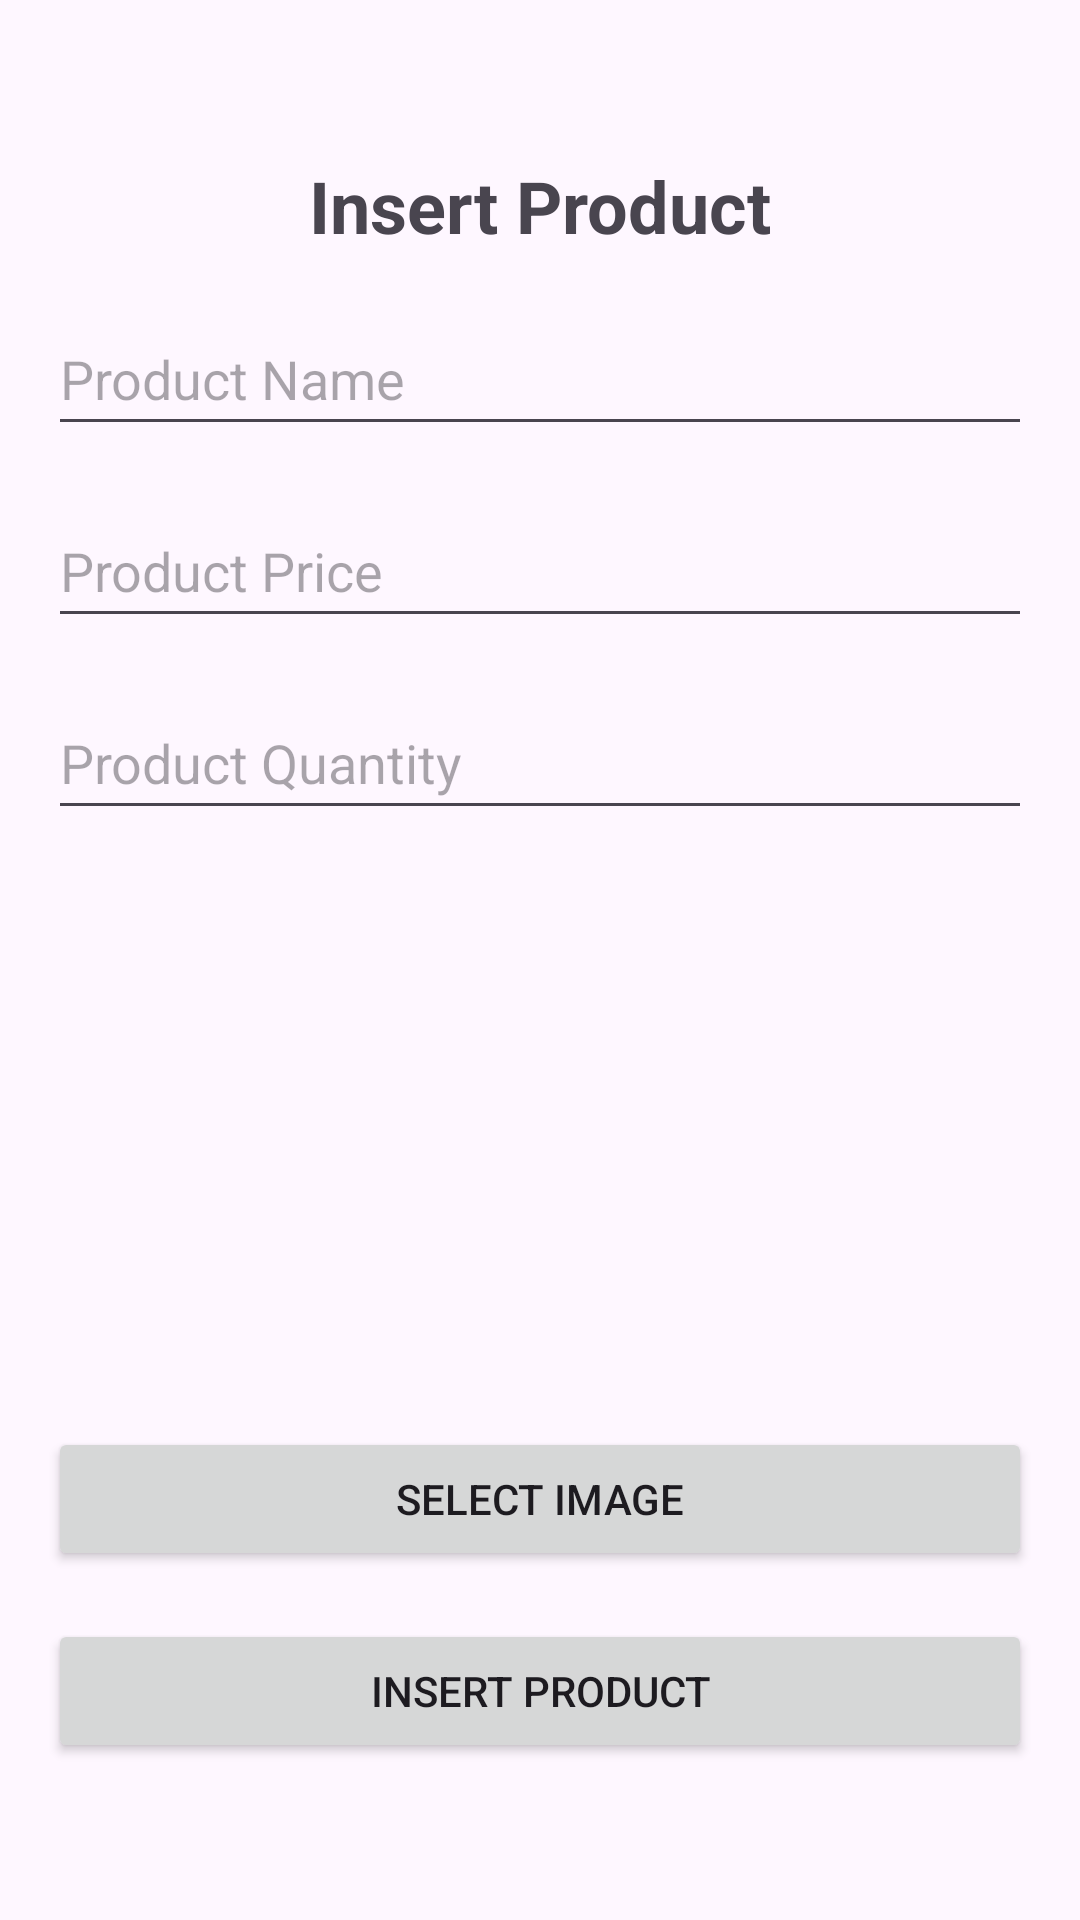

Android layout source for this screen:
<!-- AndroidManifest.xml: application theme Theme.FishBD -->
<!-- res/layout/activity_insert_product.xml -->
<?xml version="1.0" encoding="utf-8"?>
<LinearLayout xmlns:android="http://schemas.android.com/apk/res/android"
    xmlns:app="http://schemas.android.com/apk/res-auto"
    xmlns:tools="http://schemas.android.com/tools"
    android:layout_width="match_parent"
    android:layout_height="match_parent"
    android:layout_marginStart="32dp"
    android:layout_marginEnd="32dp"
    android:gravity="center"
    android:orientation="vertical"
    android:padding="16dp"
    tools:context=".InsertProductActivity">

    <TextView

        android:layout_width="wrap_content"
        android:layout_height="wrap_content"
        android:layout_gravity="center"
        android:layout_marginBottom="16dp"
        android:text="Insert Product"
        android:textSize="24sp"
        android:textStyle="bold" />

    <EditText
        android:id="@+id/et_product_name"
        android:layout_width="match_parent"
        android:layout_height="wrap_content"
        android:hint="Product Name"
        android:inputType="text"
        android:minHeight="48dp"
        android:layout_marginBottom="16dp"/>

    <EditText
        android:id="@+id/et_product_price"
        android:layout_width="match_parent"
        android:layout_height="wrap_content"
        android:hint="Product Price"
        android:inputType="numberDecimal"
        android:minHeight="48dp"
        android:layout_marginBottom="16dp"/>

    <EditText
        android:id="@+id/et_product_quantity"
        android:layout_width="match_parent"
        android:layout_height="wrap_content"
        android:hint="Product Quantity"
        android:inputType="number"
        android:minHeight="48dp"
        android:layout_marginBottom="16dp"/>

    <ImageView
        android:id="@+id/ev_select_image"
        android:layout_width="match_parent"
        android:layout_height="167dp"
        android:layout_marginBottom="16dp"
        android:scaleType="fitCenter"
        app:srcCompat="@drawable/image2"
        />

    <Button
        android:id="@+id/btn_select_image"
        android:layout_width="match_parent"
        android:layout_height="wrap_content"
        android:text="Select Image"
        android:layout_marginBottom="16dp"/>

    <Button
        android:id="@+id/btn_insert_product"
        android:layout_width="match_parent"
        android:layout_height="wrap_content"
        android:text="Insert Product" />

</LinearLayout>
<!-- resources referenced by this layout -->
<resources>
  <style name="Theme.FishBD" parent="Base.Theme.FishBD" />
  <style name="Base.Theme.FishBD" parent="Theme.Material3.DayNight.NoActionBar">
          
          
      </style>
</resources>
